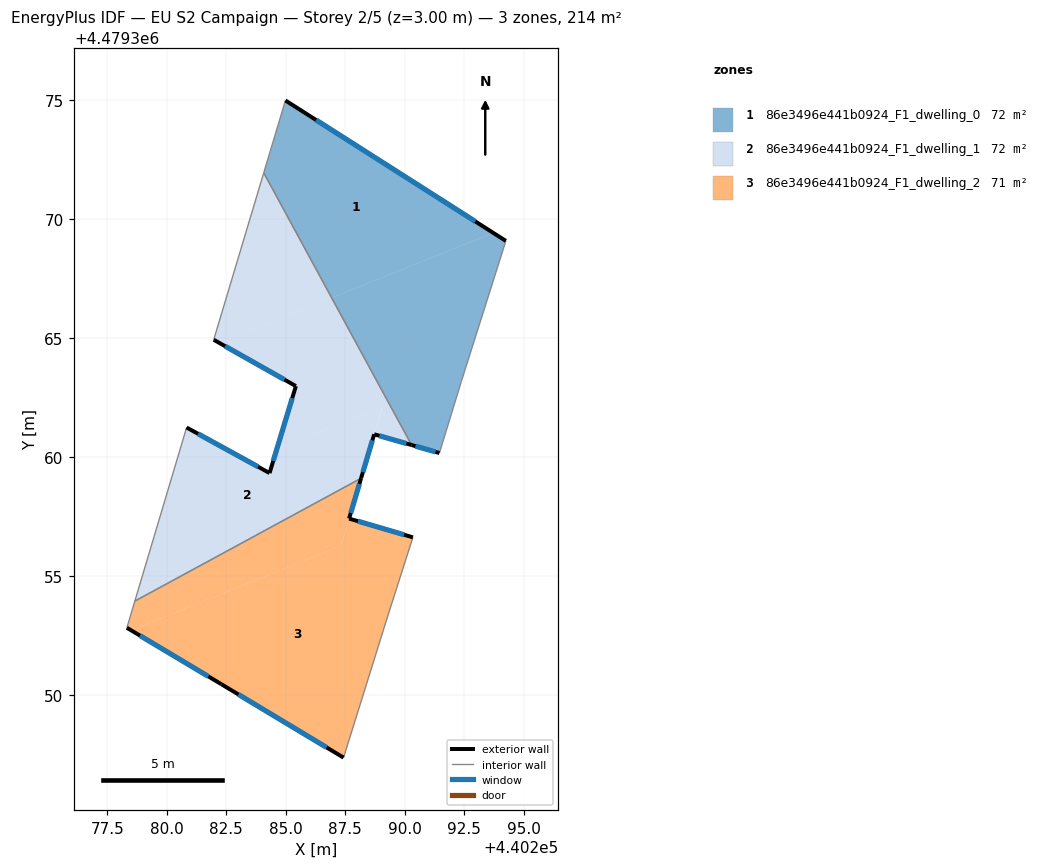
=== STOREY PLAN SPEC (per zone: floor XY polygon, exterior-wall plan segments, windows/doors) ===
zone 1: 86e3496e441b0924_F1_dwelling_0  (71.7 m²)
  floor: (440293.71, 4479369.42) (440286.92, 4479366.69) (440284.07, 4479371.95) (440284.98, 4479374.99)
  floor: (440294.25, 4479369.08) (440292.38, 4479363.18) (440291.45, 4479360.17) (440290.28, 4479360.51) (440286.92, 4479366.69) (440293.71, 4479369.42)
  exterior wall: (440290.28, 4479360.51) – (440291.45, 4479360.17)  [1.2 m]
    window: (440290.45, 4479360.46) – (440291.29, 4479360.22)  [1.9 m²]
  exterior wall: (440294.25, 4479369.08) – (440284.98, 4479374.99)  [11.0 m]
    window: (440292.96, 4479369.90) – (440286.27, 4479374.17)  [17.2 m²]
  interior walls: 4
zone 2: 86e3496e441b0924_F1_dwelling_1  (71.6 m²)
  floor: (440286.92, 4479366.69) (440290.28, 4479360.51) (440288.86, 4479360.92) (440288.71, 4479360.96) (440289.06, 4479362.11) (440284.62, 4479360.33) (440285.42, 4479362.98) (440282.21, 4479364.80)
  floor: (440284.07, 4479371.95) (440286.92, 4479366.69) (440282.21, 4479364.80) (440281.97, 4479364.93)
  floor: (440289.05, 4479362.11) (440288.16, 4479359.11) (440278.66, 4479353.95) (440280.83, 4479361.24) (440284.32, 4479359.33) (440284.62, 4479360.33)
  exterior wall: (440288.71, 4479360.96) – (440290.28, 4479360.51)  [1.6 m]
    window: (440288.93, 4479360.89) – (440290.07, 4479360.57)  [2.6 m²]
  exterior wall: (440288.16, 4479359.11) – (440288.71, 4479360.96)  [1.9 m]
    window: (440288.24, 4479359.37) – (440288.64, 4479360.70)  [3.0 m²]
  exterior wall: (440284.32, 4479359.33) – (440280.83, 4479361.24)  [4.0 m]
    window: (440283.83, 4479359.59) – (440281.31, 4479360.98)  [6.2 m²]
  exterior wall: (440285.42, 4479362.98) – (440284.32, 4479359.33)  [3.8 m]
    window: (440285.27, 4479362.47) – (440284.47, 4479359.83)  [6.0 m²]
  exterior wall: (440281.97, 4479364.93) – (440285.42, 4479362.98)  [4.0 m]
    window: (440282.45, 4479364.66) – (440284.94, 4479363.25)  [6.2 m²]
  interior walls: 4
zone 3: 86e3496e441b0924_F1_dwelling_2  (71.0 m²)
  floor: (440288.16, 4479359.11) (440287.32, 4479356.27) (440278.50, 4479352.72) (440278.32, 4479352.83) (440278.66, 4479353.95)
  floor: (440290.34, 4479356.63) (440289.30, 4479353.36) (440287.43, 4479347.37) (440282.30, 4479350.45) (440278.50, 4479352.72) (440287.32, 4479356.27) (440287.66, 4479357.41)
  exterior wall: (440282.30, 4479350.45) – (440287.43, 4479347.37)  [6.0 m]
    window: (440283.01, 4479350.02) – (440286.71, 4479347.80)  [9.4 m²]
  exterior wall: (440278.32, 4479352.83) – (440282.30, 4479350.45)  [4.6 m]
    window: (440278.87, 4479352.50) – (440281.74, 4479350.78)  [7.2 m²]
  exterior wall: (440287.66, 4479357.41) – (440288.16, 4479359.11)  [1.8 m]
    window: (440287.73, 4479357.65) – (440288.09, 4479358.87)  [2.8 m²]
  exterior wall: (440290.34, 4479356.63) – (440287.66, 4479357.41)  [2.8 m]
    window: (440289.97, 4479356.74) – (440288.03, 4479357.30)  [4.4 m²]
  interior walls: 4

=== DERIVED (storey summary) ===
Building: EU S2 Campaign
Storey: 2 of 5  (floor level z = 3.00 m)
Storey gross floor area: 214.3 m²
Zones on this storey: 3
  - 86e3496e441b0924_F1_dwelling_0: floor 71.7 m²; exterior wall 12.2 m (36.6 m²); 2 window(s) 19.1 m²; WWR 52.2%
  - 86e3496e441b0924_F1_dwelling_1: floor 71.6 m²; exterior wall 15.3 m (46.0 m²); 5 window(s) 24.0 m²; WWR 52.2%
  - 86e3496e441b0924_F1_dwelling_2: floor 71.0 m²; exterior wall 15.2 m (45.5 m²); 4 window(s) 23.8 m²; WWR 52.2%
Zone adjacency (shared interzone walls):
  - 86e3496e441b0924_F1_dwelling_0 ↔ 86e3496e441b0924_F1_dwelling_1
  - 86e3496e441b0924_F1_dwelling_1 ↔ 86e3496e441b0924_F1_dwelling_2